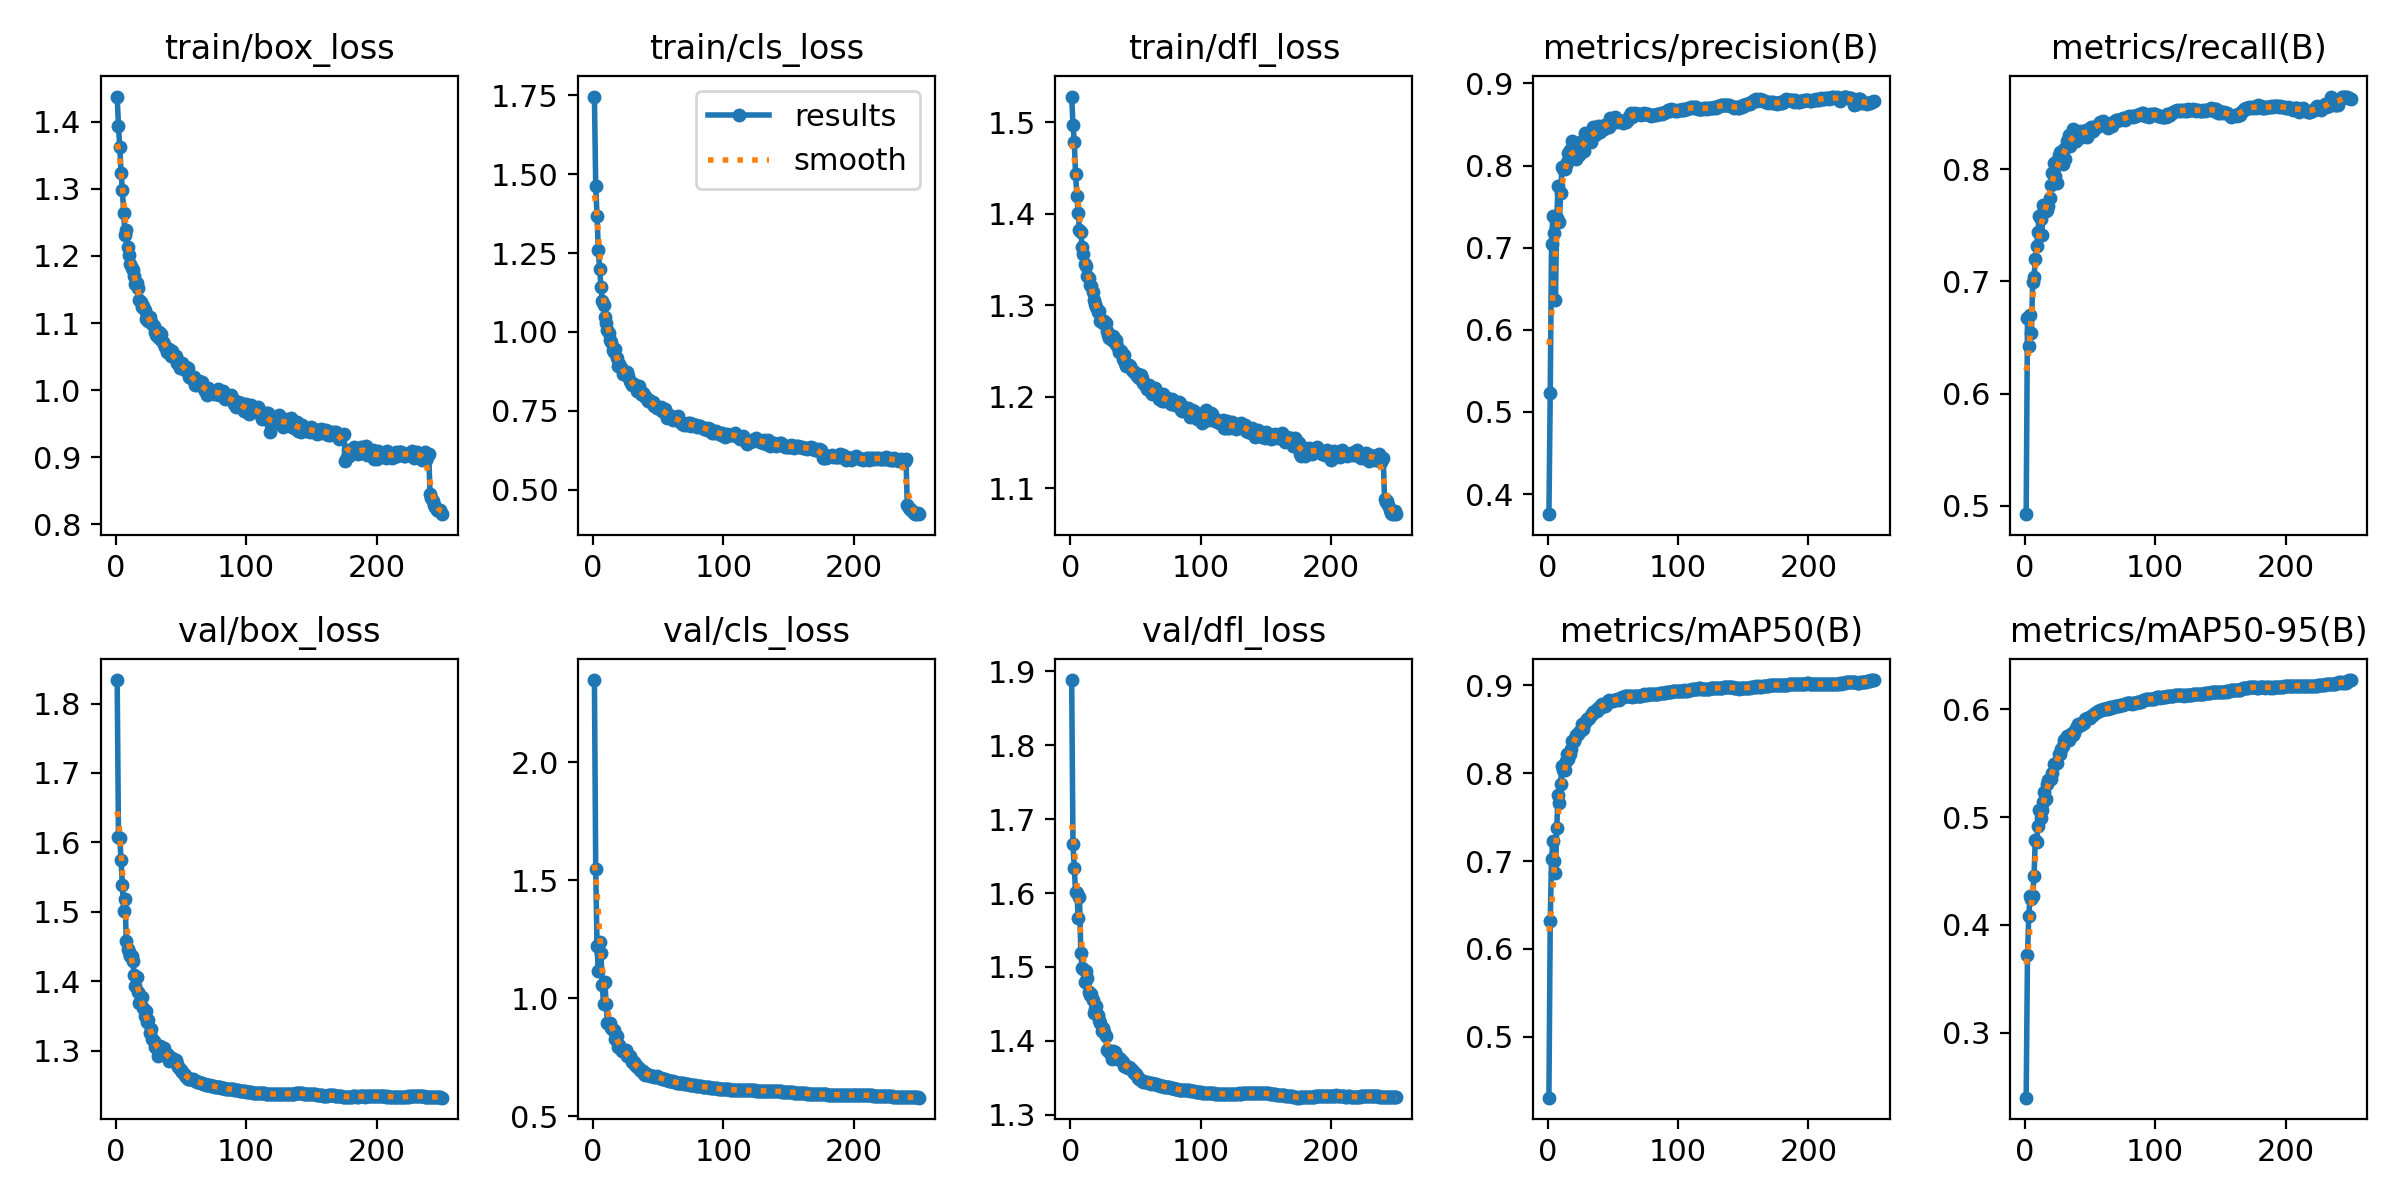

Source data for this figure (header and first rows):
epoch, time, train/box_loss, train/cls_loss, train/dfl_loss, metrics/precision(B), metrics/recall(B), metrics/mAP50(B), metrics/mAP50-95(B), val/box_loss, val/cls_loss, val/dfl_loss, lr/pg0, lr/pg1, lr/pg2
1, 159.3, 1.438, 1.746, 1.528, 0.3755, 0.4924, 0.4309, 0.2399, 1.834, 2.348, 1.888, 0.06729, 0.0005995, 0.0005995
2, 308.5, 1.393, 1.462, 1.498, 0.5236, 0.6676, 0.6323, 0.3721, 1.608, 1.547, 1.666, 0.03456, 0.001196, 0.001196
3, 455.4, 1.362, 1.366, 1.479, 0.7049, 0.6426, 0.7019, 0.4084, 1.606, 1.223, 1.634, 0.001815, 0.001788, 0.001788
4, 601.1, 1.324, 1.258, 1.443, 0.7387, 0.6703, 0.7232, 0.427, 1.575, 1.116, 1.602, 0.001783, 0.001783, 0.001783
5, 746.4, 1.298, 1.2, 1.42, 0.7182, 0.6536, 0.7001, 0.4239, 1.539, 1.238, 1.6, 0.001777, 0.001777, 0.001777
6, 887.5, 1.264, 1.144, 1.401, 0.6364, 0.6995, 0.686, 0.4269, 1.502, 1.191, 1.566, 0.001771, 0.001771, 0.001771
7, 1029, 1.232, 1.098, 1.382, 0.7359, 0.7036, 0.7381, 0.4451, 1.519, 1.056, 1.595, 0.001765, 0.001765, 0.001765
8, 1175, 1.238, 1.085, 1.38, 0.7746, 0.7203, 0.7749, 0.4792, 1.458, 0.9754, 1.519, 0.00176, 0.00176, 0.00176
9, 1320, 1.213, 1.046, 1.364, 0.7312, 0.7317, 0.7661, 0.4771, 1.446, 1.07, 1.498, 0.001754, 0.001754, 0.001754
10, 1466, 1.202, 1.029, 1.356, 0.7664, 0.7436, 0.7881, 0.4914, 1.442, 0.9757, 1.497, 0.001748, 0.001748, 0.001748
11, 1611, 1.188, 1.006, 1.345, 0.7977, 0.7579, 0.8076, 0.5064, 1.436, 0.8976, 1.48, 0.001742, 0.001742, 0.001742
12, 1797, 1.183, 0.9957, 1.343, 0.7956, 0.7554, 0.8031, 0.4995, 1.437, 0.8944, 1.494, 0.001737, 0.001737, 0.001737
13, 1960, 1.178, 0.9743, 1.332, 0.7955, 0.7418, 0.8038, 0.5065, 1.429, 0.8963, 1.485, 0.001731, 0.001731, 0.001731
14, 2104, 1.169, 0.9681, 1.33, 0.8008, 0.7683, 0.8135, 0.5141, 1.409, 0.8743, 1.466, 0.001725, 0.001725, 0.001725
15, 2249, 1.158, 0.9434, 1.322, 0.8047, 0.7658, 0.8213, 0.5233, 1.393, 0.8643, 1.461, 0.001719, 0.001719, 0.001719
16, 2393, 1.16, 0.938, 1.321, 0.8155, 0.7625, 0.8165, 0.5172, 1.407, 0.8657, 1.463, 0.001714, 0.001714, 0.001714
17, 2536, 1.152, 0.9446, 1.315, 0.8187, 0.764, 0.8215, 0.5303, 1.385, 0.8272, 1.455, 0.001708, 0.001708, 0.001708
18, 2678, 1.134, 0.9183, 1.306, 0.814, 0.767, 0.8277, 0.5346, 1.369, 0.8405, 1.438, 0.001702, 0.001702, 0.001702
19, 2823, 1.131, 0.8928, 1.302, 0.83, 0.7745, 0.8365, 0.5354, 1.376, 0.7959, 1.443, 0.001696, 0.001696, 0.001696
20, 2966, 1.123, 0.8991, 1.298, 0.8105, 0.7863, 0.8369, 0.5354, 1.377, 0.8006, 1.447, 0.001691, 0.001691, 0.001691
21, 3109, 1.125, 0.8919, 1.293, 0.8145, 0.7968, 0.8402, 0.5406, 1.361, 0.7916, 1.434, 0.001685, 0.001685, 0.001685
22, 3247, 1.119, 0.8822, 1.294, 0.8076, 0.8058, 0.843, 0.5497, 1.35, 0.778, 1.428, 0.001679, 0.001679, 0.001679
23, 3385, 1.107, 0.8681, 1.283, 0.8231, 0.794, 0.8446, 0.5495, 1.357, 0.7782, 1.425, 0.001673, 0.001673, 0.001673
24, 3523, 1.111, 0.8696, 1.284, 0.8134, 0.8062, 0.8468, 0.5499, 1.341, 0.777, 1.414, 0.001668, 0.001668, 0.001668
25, 3662, 1.103, 0.8651, 1.281, 0.829, 0.7878, 0.848, 0.5504, 1.344, 0.7791, 1.418, 0.001662, 0.001662, 0.001662
26, 3799, 1.109, 0.8725, 1.283, 0.8236, 0.8126, 0.8557, 0.5589, 1.325, 0.7565, 1.411, 0.001656, 0.001656, 0.001656
27, 3938, 1.101, 0.8591, 1.281, 0.8201, 0.8154, 0.85, 0.5585, 1.331, 0.7561, 1.406, 0.00165, 0.00165, 0.00165
28, 4078, 1.099, 0.845, 1.272, 0.8176, 0.8125, 0.8559, 0.5631, 1.317, 0.7546, 1.388, 0.001644, 0.001644, 0.001644
29, 4222, 1.095, 0.8393, 1.268, 0.839, 0.8043, 0.8578, 0.5657, 1.314, 0.7422, 1.387, 0.001639, 0.001639, 0.001639
30, 4360, 1.086, 0.833, 1.264, 0.8348, 0.8181, 0.8614, 0.5713, 1.305, 0.7298, 1.385, 0.001633, 0.001633, 0.001633
31, 4498, 1.082, 0.8345, 1.266, 0.8358, 0.8088, 0.8619, 0.5703, 1.305, 0.7288, 1.382, 0.001627, 0.001627, 0.001627
32, 4635, 1.08, 0.8289, 1.262, 0.8348, 0.8252, 0.8628, 0.5749, 1.292, 0.7174, 1.375, 0.001621, 0.001621, 0.001621
33, 4787, 1.087, 0.826, 1.266, 0.829, 0.8262, 0.8661, 0.5736, 1.304, 0.7165, 1.386, 0.001616, 0.001616, 0.001616
34, 4954, 1.076, 0.8144, 1.259, 0.8358, 0.8305, 0.8671, 0.5717, 1.307, 0.7074, 1.385, 0.00161, 0.00161, 0.00161
35, 5124, 1.083, 0.8279, 1.262, 0.8473, 0.8208, 0.8697, 0.5765, 1.296, 0.7041, 1.377, 0.001604, 0.001604, 0.001604
36, 5286, 1.072, 0.8127, 1.256, 0.8377, 0.8272, 0.8706, 0.578, 1.299, 0.6962, 1.376, 0.001598, 0.001598, 0.001598
37, 5459, 1.069, 0.8045, 1.249, 0.8386, 0.8356, 0.8712, 0.5766, 1.304, 0.6916, 1.377, 0.001593, 0.001593, 0.001593
38, 5599, 1.065, 0.8056, 1.249, 0.8429, 0.829, 0.871, 0.5785, 1.295, 0.6937, 1.375, 0.001587, 0.001587, 0.001587
39, 139.4, 1.057, 0.7983, 1.25, 0.8484, 0.8256, 0.8738, 0.5825, 1.295, 0.681, 1.375, 0.001581, 0.001581, 0.001581
40, 281.7, 1.06, 0.7962, 1.241, 0.8405, 0.8302, 0.8746, 0.5836, 1.294, 0.677, 1.371, 0.001575, 0.001575, 0.001575
41, 419.2, 1.061, 0.7877, 1.246, 0.8468, 0.8335, 0.8772, 0.5865, 1.286, 0.681, 1.366, 0.00157, 0.00157, 0.00157
42, 554.5, 1.051, 0.7811, 1.236, 0.8486, 0.8341, 0.8786, 0.5867, 1.287, 0.6764, 1.365, 0.001564, 0.001564, 0.001564
43, 692.6, 1.058, 0.7849, 1.233, 0.8447, 0.8321, 0.8764, 0.5851, 1.29, 0.6751, 1.365, 0.001558, 0.001558, 0.001558
44, 833.8, 1.051, 0.781, 1.234, 0.8495, 0.8292, 0.8769, 0.5869, 1.288, 0.6705, 1.363, 0.001552, 0.001552, 0.001552
45, 974.5, 1.048, 0.7761, 1.235, 0.8483, 0.8342, 0.8774, 0.5876, 1.286, 0.6694, 1.364, 0.001547, 0.001547, 0.001547
46, 1118, 1.051, 0.7784, 1.234, 0.8509, 0.8336, 0.882, 0.5913, 1.286, 0.6689, 1.363, 0.001541, 0.001541, 0.001541
47, 1257, 1.041, 0.7649, 1.229, 0.847, 0.835, 0.8832, 0.5912, 1.281, 0.6648, 1.361, 0.001535, 0.001535, 0.001535
48, 1393, 1.041, 0.7659, 1.228, 0.8584, 0.8288, 0.8823, 0.5922, 1.277, 0.668, 1.359, 0.001529, 0.001529, 0.001529
49, 1532, 1.033, 0.7574, 1.227, 0.8539, 0.8344, 0.8823, 0.5921, 1.273, 0.6697, 1.357, 0.001524, 0.001524, 0.001524
50, 1670, 1.034, 0.7581, 1.225, 0.8551, 0.8334, 0.8825, 0.5923, 1.272, 0.6671, 1.355, 0.001518, 0.001518, 0.001518
51, 1806, 1.04, 0.7582, 1.223, 0.853, 0.8377, 0.8831, 0.5941, 1.269, 0.6635, 1.352, 0.001512, 0.001512, 0.001512
52, 1943, 1.036, 0.7617, 1.225, 0.8587, 0.8345, 0.8831, 0.5946, 1.267, 0.6625, 1.35, 0.001506, 0.001506, 0.001506
53, 2079, 1.03, 0.7499, 1.22, 0.8534, 0.838, 0.8838, 0.5959, 1.265, 0.6591, 1.348, 0.0015, 0.0015, 0.0015
54, 2215, 1.035, 0.7472, 1.224, 0.856, 0.8377, 0.884, 0.5968, 1.262, 0.6589, 1.347, 0.001495, 0.001495, 0.001495
55, 2354, 1.032, 0.7564, 1.221, 0.8539, 0.8376, 0.8832, 0.5975, 1.26, 0.6573, 1.345, 0.001489, 0.001489, 0.001489
56, 2490, 1.02, 0.7386, 1.215, 0.8546, 0.8396, 0.8853, 0.5982, 1.26, 0.6559, 1.345, 0.001483, 0.001483, 0.001483
57, 2625, 1.02, 0.7273, 1.214, 0.8536, 0.8406, 0.886, 0.5986, 1.259, 0.6534, 1.344, 0.001477, 0.001477, 0.001477
58, 2762, 1.018, 0.7363, 1.213, 0.8515, 0.842, 0.8861, 0.599, 1.259, 0.6517, 1.344, 0.001472, 0.001472, 0.001472
59, 2900, 1.018, 0.7319, 1.209, 0.854, 0.8416, 0.8875, 0.5993, 1.259, 0.6499, 1.344, 0.001466, 0.001466, 0.001466
60, 3038, 1.019, 0.7349, 1.213, 0.8526, 0.8433, 0.8875, 0.6002, 1.258, 0.6486, 1.343, 0.00146, 0.00146, 0.00146
... 190 more rows
